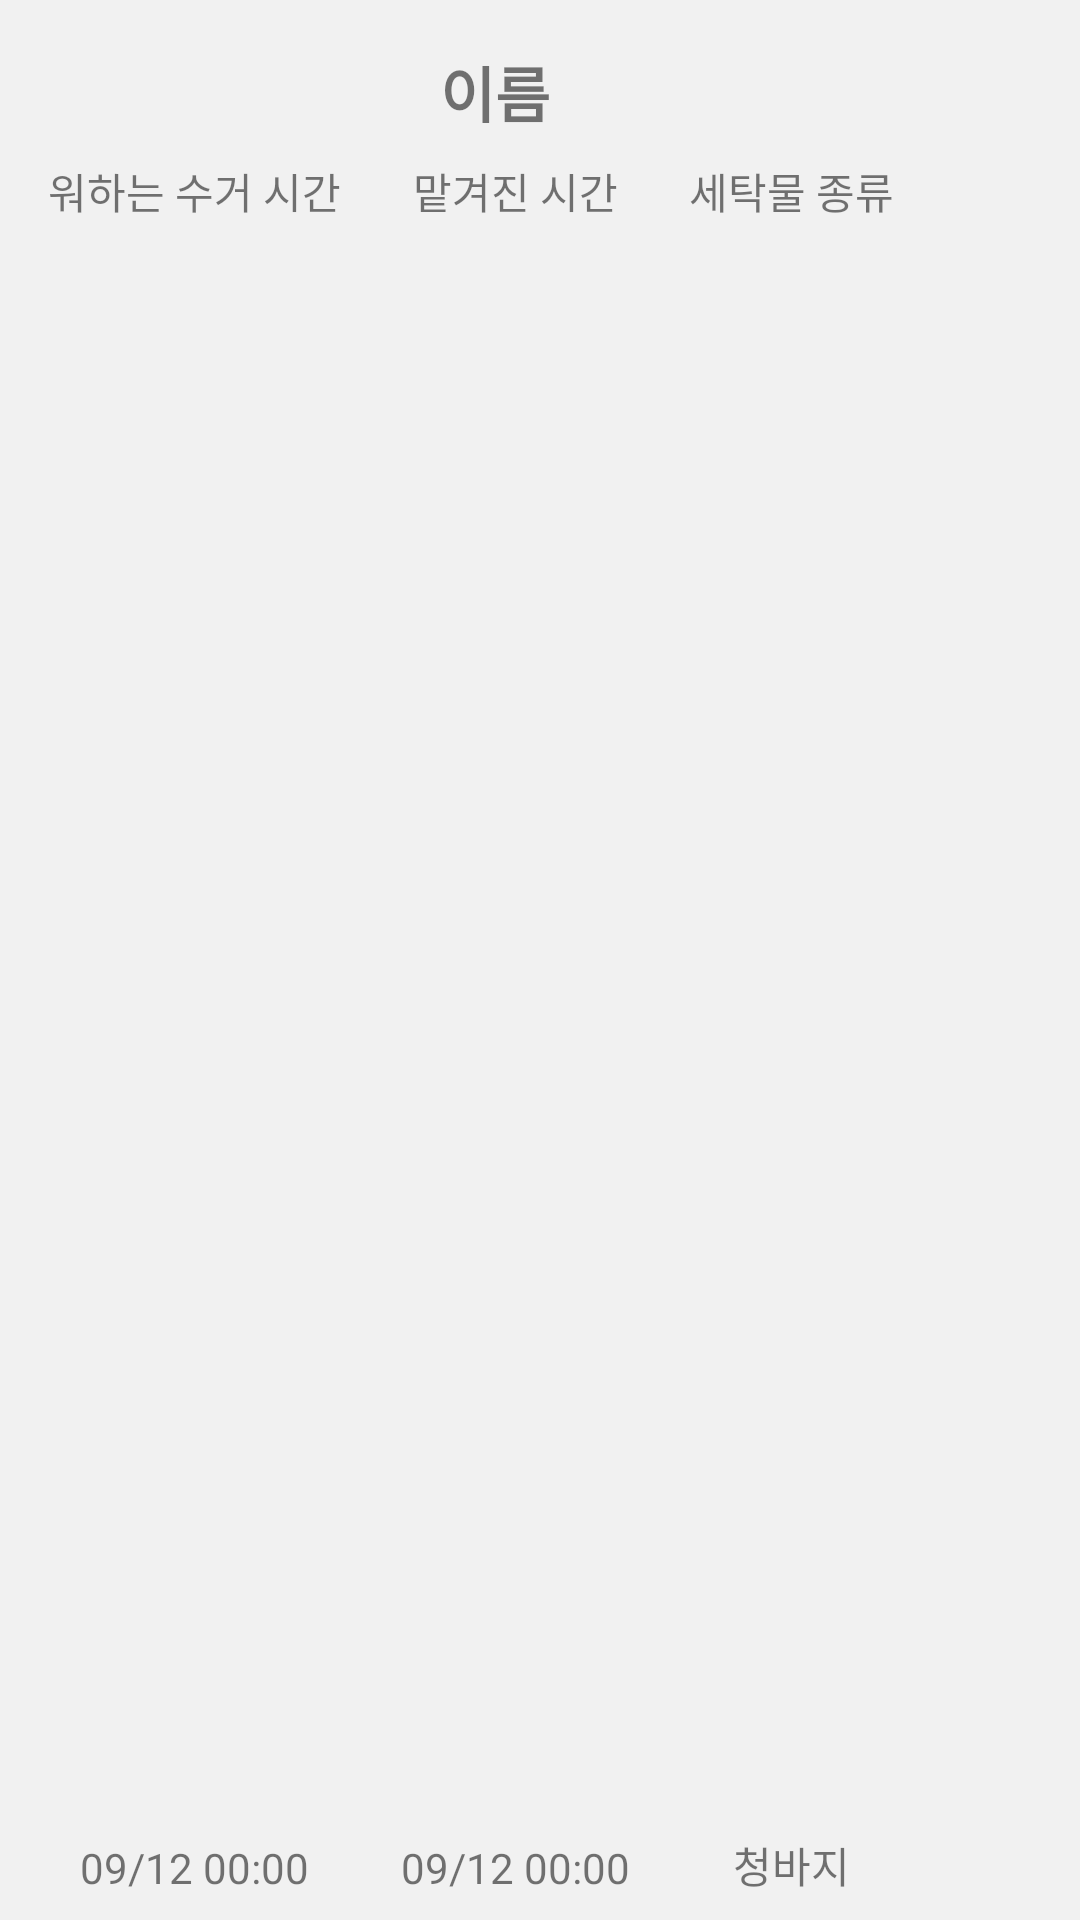

Produce the Android XML layout that renders to this screen, including the resource entries it uses.
<!-- AndroidManifest.xml: application theme Theme.Laundryapp -->
<!-- res/layout/laundryitem_boss.xml -->
<?xml version="1.0" encoding="utf-8"?>
<androidx.constraintlayout.widget.ConstraintLayout xmlns:android="http://schemas.android.com/apk/res/android"
    xmlns:app="http://schemas.android.com/apk/res-auto"
    xmlns:tools="http://schemas.android.com/tools"
    android:layout_width="match_parent"
    android:layout_height="wrap_content"
    android:layout_marginBottom="10dp"
    android:background="#F1F1F1"
    android:paddingEnd="10dp">

    <TextView
        android:id="@+id/name_shoeitem"
        android:layout_width="wrap_content"
        android:layout_height="wrap_content"
        android:layout_marginStart="30dp"
        android:layout_marginTop="16dp"
        android:text="이름"
        android:textSize="20sp"
        android:textStyle="bold"
        app:layout_constraintEnd_toStartOf="@+id/btn_viewruninfo"
        app:layout_constraintStart_toStartOf="parent"
        app:layout_constraintTop_toTopOf="parent" />

    <ImageView
        android:id="@+id/btn_viewruninfo"
        android:layout_width="50dp"
        android:layout_height="50dp"
        app:layout_constraintBottom_toBottomOf="parent"
        app:layout_constraintEnd_toEndOf="parent"
        app:layout_constraintTop_toTopOf="parent"
        app:srcCompat="@drawable/ic_baseline_check_circle_outline_24" />

    <TextView
        android:id="@+id/textView3"
        android:layout_width="wrap_content"
        android:layout_height="wrap_content"
        android:layout_marginStart="16dp"
        android:layout_marginTop="8dp"
        android:text="워하는 수거 시간"
        app:layout_constraintStart_toStartOf="parent"
        app:layout_constraintTop_toBottomOf="@+id/name_shoeitem" />

    <TextView
        android:id="@+id/textView8"
        android:layout_width="wrap_content"
        android:layout_height="wrap_content"
        android:layout_marginStart="24dp"
        android:layout_marginTop="8dp"
        android:text="맡겨진 시간"
        app:layout_constraintStart_toEndOf="@+id/textView3"
        app:layout_constraintTop_toBottomOf="@+id/name_shoeitem" />

    <TextView
        android:id="@+id/textView9"
        android:layout_width="wrap_content"
        android:layout_height="wrap_content"
        android:layout_marginStart="116dp"
        android:layout_marginTop="8dp"
        android:text="세탁물 종류"
        app:layout_constraintStart_toEndOf="@+id/textView3"
        app:layout_constraintTop_toBottomOf="@+id/name_shoeitem" />

    <TextView
        android:id="@+id/textView7"
        android:layout_width="wrap_content"
        android:layout_height="wrap_content"
        android:text="세탁물 종류"
        app:layout_constraintBottom_toBottomOf="@+id/name_shoeitem"
        app:layout_constraintTop_toTopOf="@+id/textView3"
        tools:layout_editor_absoluteX="163dp" />

    <TextView
        android:id="@+id/textView10"
        android:layout_width="wrap_content"
        android:layout_height="wrap_content"
        android:layout_marginBottom="8dp"
        android:text="09/12 00:00"
        app:layout_constraintBottom_toBottomOf="parent"
        app:layout_constraintEnd_toEndOf="@+id/textView3"
        app:layout_constraintStart_toStartOf="@+id/textView3"
        app:layout_constraintTop_toBottomOf="@+id/textView3"
        app:layout_constraintVertical_bias="1.0" />

    <TextView
        android:id="@+id/textView11"
        android:layout_width="wrap_content"
        android:layout_height="wrap_content"
        android:layout_marginBottom="8dp"
        android:text="09/12 00:00"
        app:layout_constraintBottom_toBottomOf="parent"
        app:layout_constraintEnd_toEndOf="@+id/textView8"
        app:layout_constraintStart_toStartOf="@+id/textView8"
        app:layout_constraintTop_toBottomOf="@+id/textView8"
        app:layout_constraintVertical_bias="1.0" />

    <TextView
        android:id="@+id/textView12"
        android:layout_width="wrap_content"
        android:layout_height="wrap_content"
        android:layout_marginBottom="8dp"
        android:text="청바지"
        app:layout_constraintBottom_toBottomOf="parent"
        app:layout_constraintEnd_toEndOf="@+id/textView9"
        app:layout_constraintStart_toStartOf="@+id/textView9"
        app:layout_constraintTop_toBottomOf="@+id/textView8"
        app:layout_constraintVertical_bias="1.0" />

</androidx.constraintlayout.widget.ConstraintLayout>
<!-- resources referenced by this layout -->
<resources>
  <style name="Theme.Laundryapp" parent="Theme.MaterialComponents.DayNight.DarkActionBar">
          
          <item name="colorPrimary">@color/purple_500</item>
          <item name="colorPrimaryVariant">@color/purple_700</item>
          <item name="colorOnPrimary">@color/white</item>
          
          <item name="colorSecondary">@color/teal_200</item>
          <item name="colorSecondaryVariant">@color/teal_700</item>
          <item name="colorOnSecondary">@color/black</item>
          
          <item name="android:statusBarColor" tools:targetApi="l">?attr/colorPrimaryVariant</item>
          
      </style>
  <!-- not gathered from this repository: default colours our renderer supplied (Android Studio template values) -->
  <color name="purple_500">#FF6200EE</color>
  <color name="purple_700">#FF3700B3</color>
  <color name="teal_200">#FF03DAC5</color>
  <color name="teal_700">#FF018786</color>
  <color name="black">#FF000000</color>
  <color name="white">#FFFFFFFF</color>
</resources>
